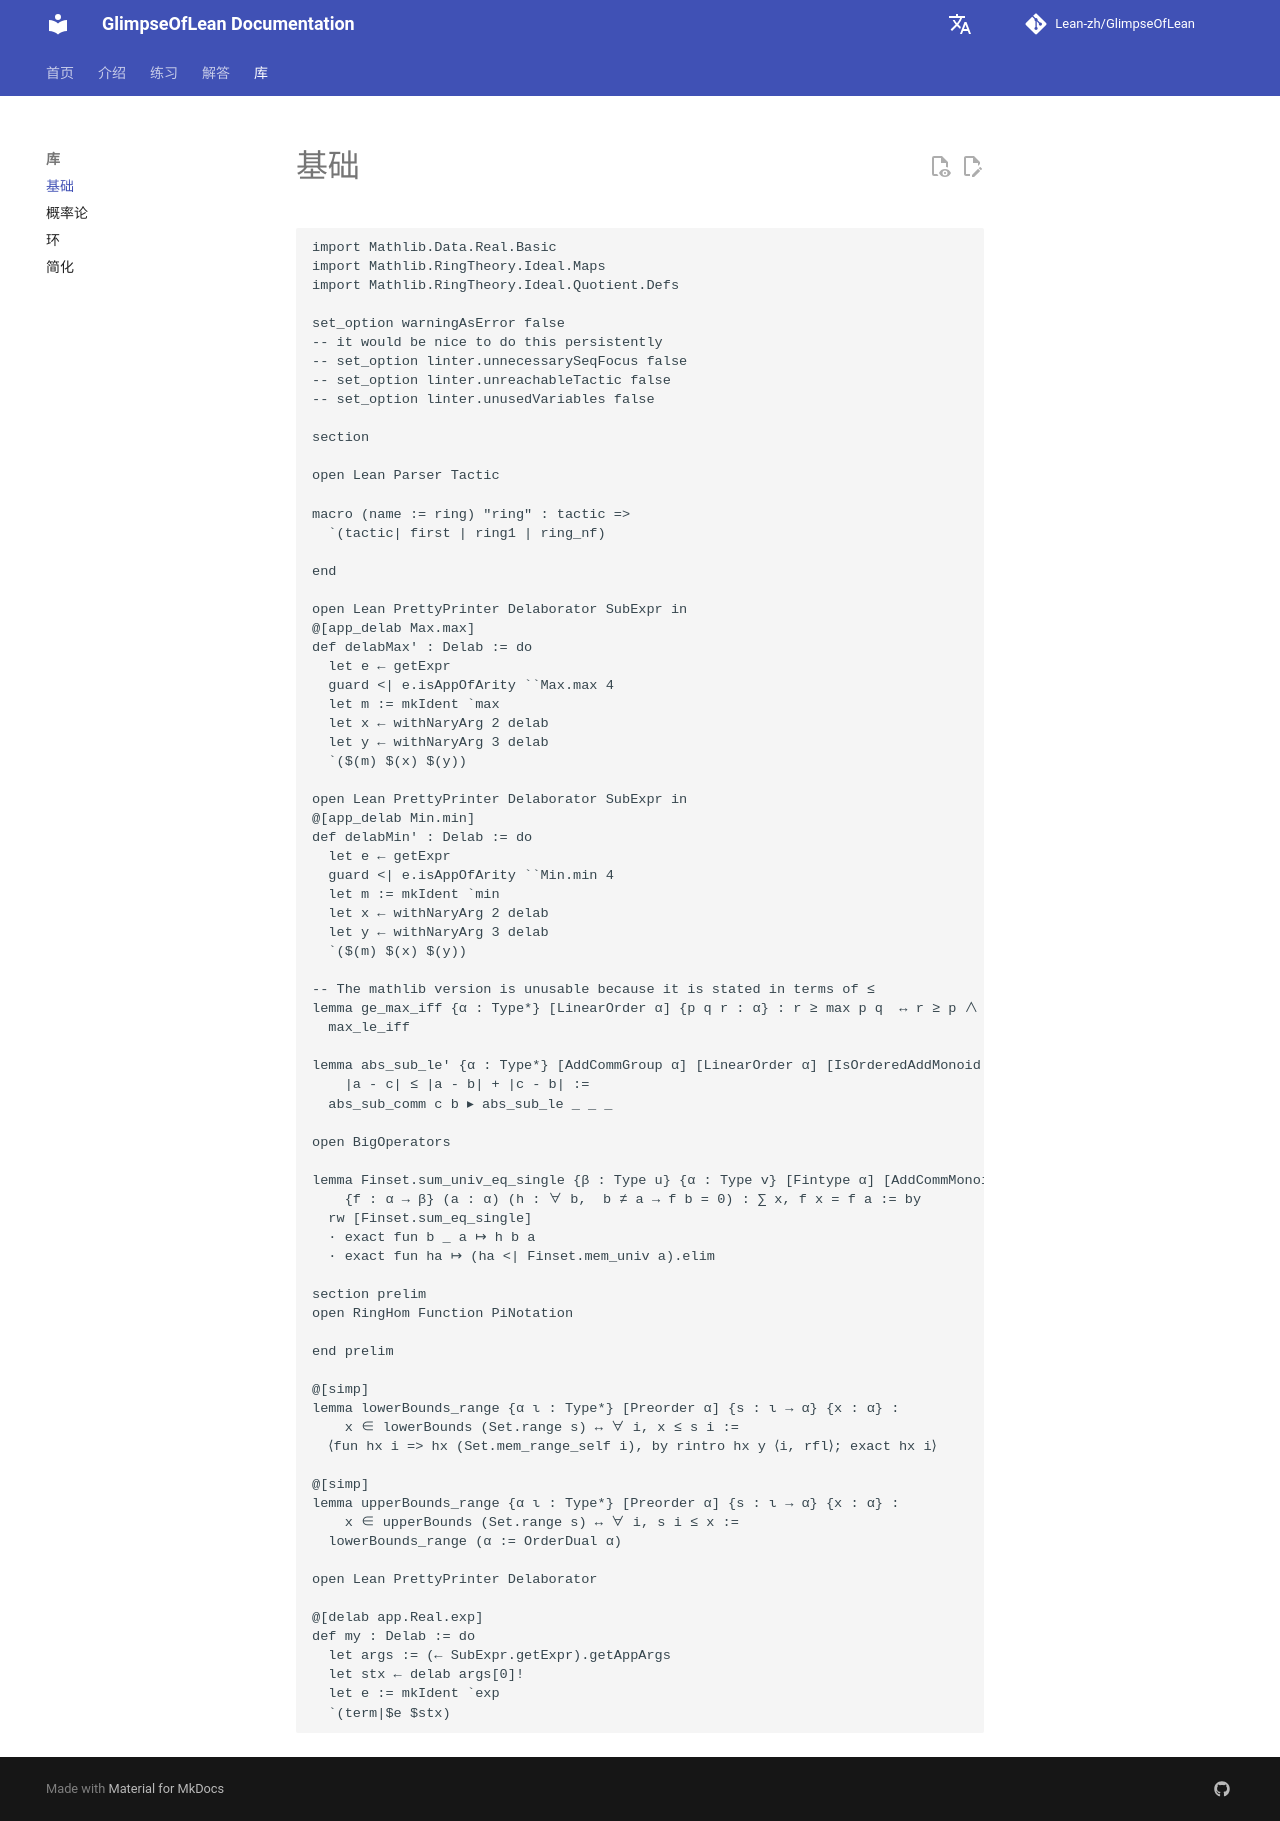

repository: Lean-zh/GlimpseOfLean · page: Library/Basic/index.html · generator: mkdocs

```lean
import Mathlib.Data.Real.Basic
import Mathlib.RingTheory.Ideal.Maps
import Mathlib.RingTheory.Ideal.Quotient.Defs

set_option warningAsError false
-- it would be nice to do this persistently
-- set_option linter.unnecessarySeqFocus false
-- set_option linter.unreachableTactic false
-- set_option linter.unusedVariables false

section

open Lean Parser Tactic

macro (name := ring) "ring" : tactic =>
  `(tactic| first | ring1 | ring_nf)

end

open Lean PrettyPrinter Delaborator SubExpr in
@[app_delab Max.max]
def delabMax' : Delab := do
  let e ← getExpr
  guard <| e.isAppOfArity ``Max.max 4
  let m := mkIdent `max
  let x ← withNaryArg 2 delab
  let y ← withNaryArg 3 delab
  `($(m) $(x) $(y))

open Lean PrettyPrinter Delaborator SubExpr in
@[app_delab Min.min]
def delabMin' : Delab := do
  let e ← getExpr
  guard <| e.isAppOfArity ``Min.min 4
  let m := mkIdent `min
  let x ← withNaryArg 2 delab
  let y ← withNaryArg 3 delab
  `($(m) $(x) $(y))

-- The mathlib version is unusable because it is stated in terms of ≤
lemma ge_max_iff {α : Type*} [LinearOrder α] {p q r : α} : r ≥ max p q  ↔ r ≥ p ∧ r ≥ q :=
  max_le_iff

lemma abs_sub_le' {α : Type*} [AddCommGroup α] [LinearOrder α] [IsOrderedAddMonoid α] (a b c : α) :
    |a - c| ≤ |a - b| + |c - b| :=
  abs_sub_comm c b ▸ abs_sub_le _ _ _

open BigOperators

lemma Finset.sum_univ_eq_single {β : Type u} {α : Type v} [Fintype α] [AddCommMonoid β]
    {f : α → β} (a : α) (h : ∀ b,  b ≠ a → f b = 0) : ∑ x, f x = f a := by
  rw [Finset.sum_eq_single]
  · exact fun b _ a ↦ h b a
  · exact fun ha ↦ (ha <| Finset.mem_univ a).elim

section prelim
open RingHom Function PiNotation

end prelim

@[simp]
lemma lowerBounds_range {α ι : Type*} [Preorder α] {s : ι → α} {x : α} :
    x ∈ lowerBounds (Set.range s) ↔ ∀ i, x ≤ s i :=
  ⟨fun hx i => hx (Set.mem_range_self i), by rintro hx y ⟨i, rfl⟩; exact hx i⟩

@[simp]
lemma upperBounds_range {α ι : Type*} [Preorder α] {s : ι → α} {x : α} :
    x ∈ upperBounds (Set.range s) ↔ ∀ i, s i ≤ x :=
  lowerBounds_range (α := OrderDual α)

open Lean PrettyPrinter Delaborator

@[delab app.Real.exp]
def my : Delab := do
  let args := (← SubExpr.getExpr).getAppArgs
  let stx ← delab args[0]!
  let e := mkIdent `exp
  `(term|$e $stx)

```
